Image classification data set "data" (AlvaroVasquezAI/Maize_Leaf_Disease_Classification on GitHub). Class labels (2): phaeosphaeria leaf spot, southern rust.

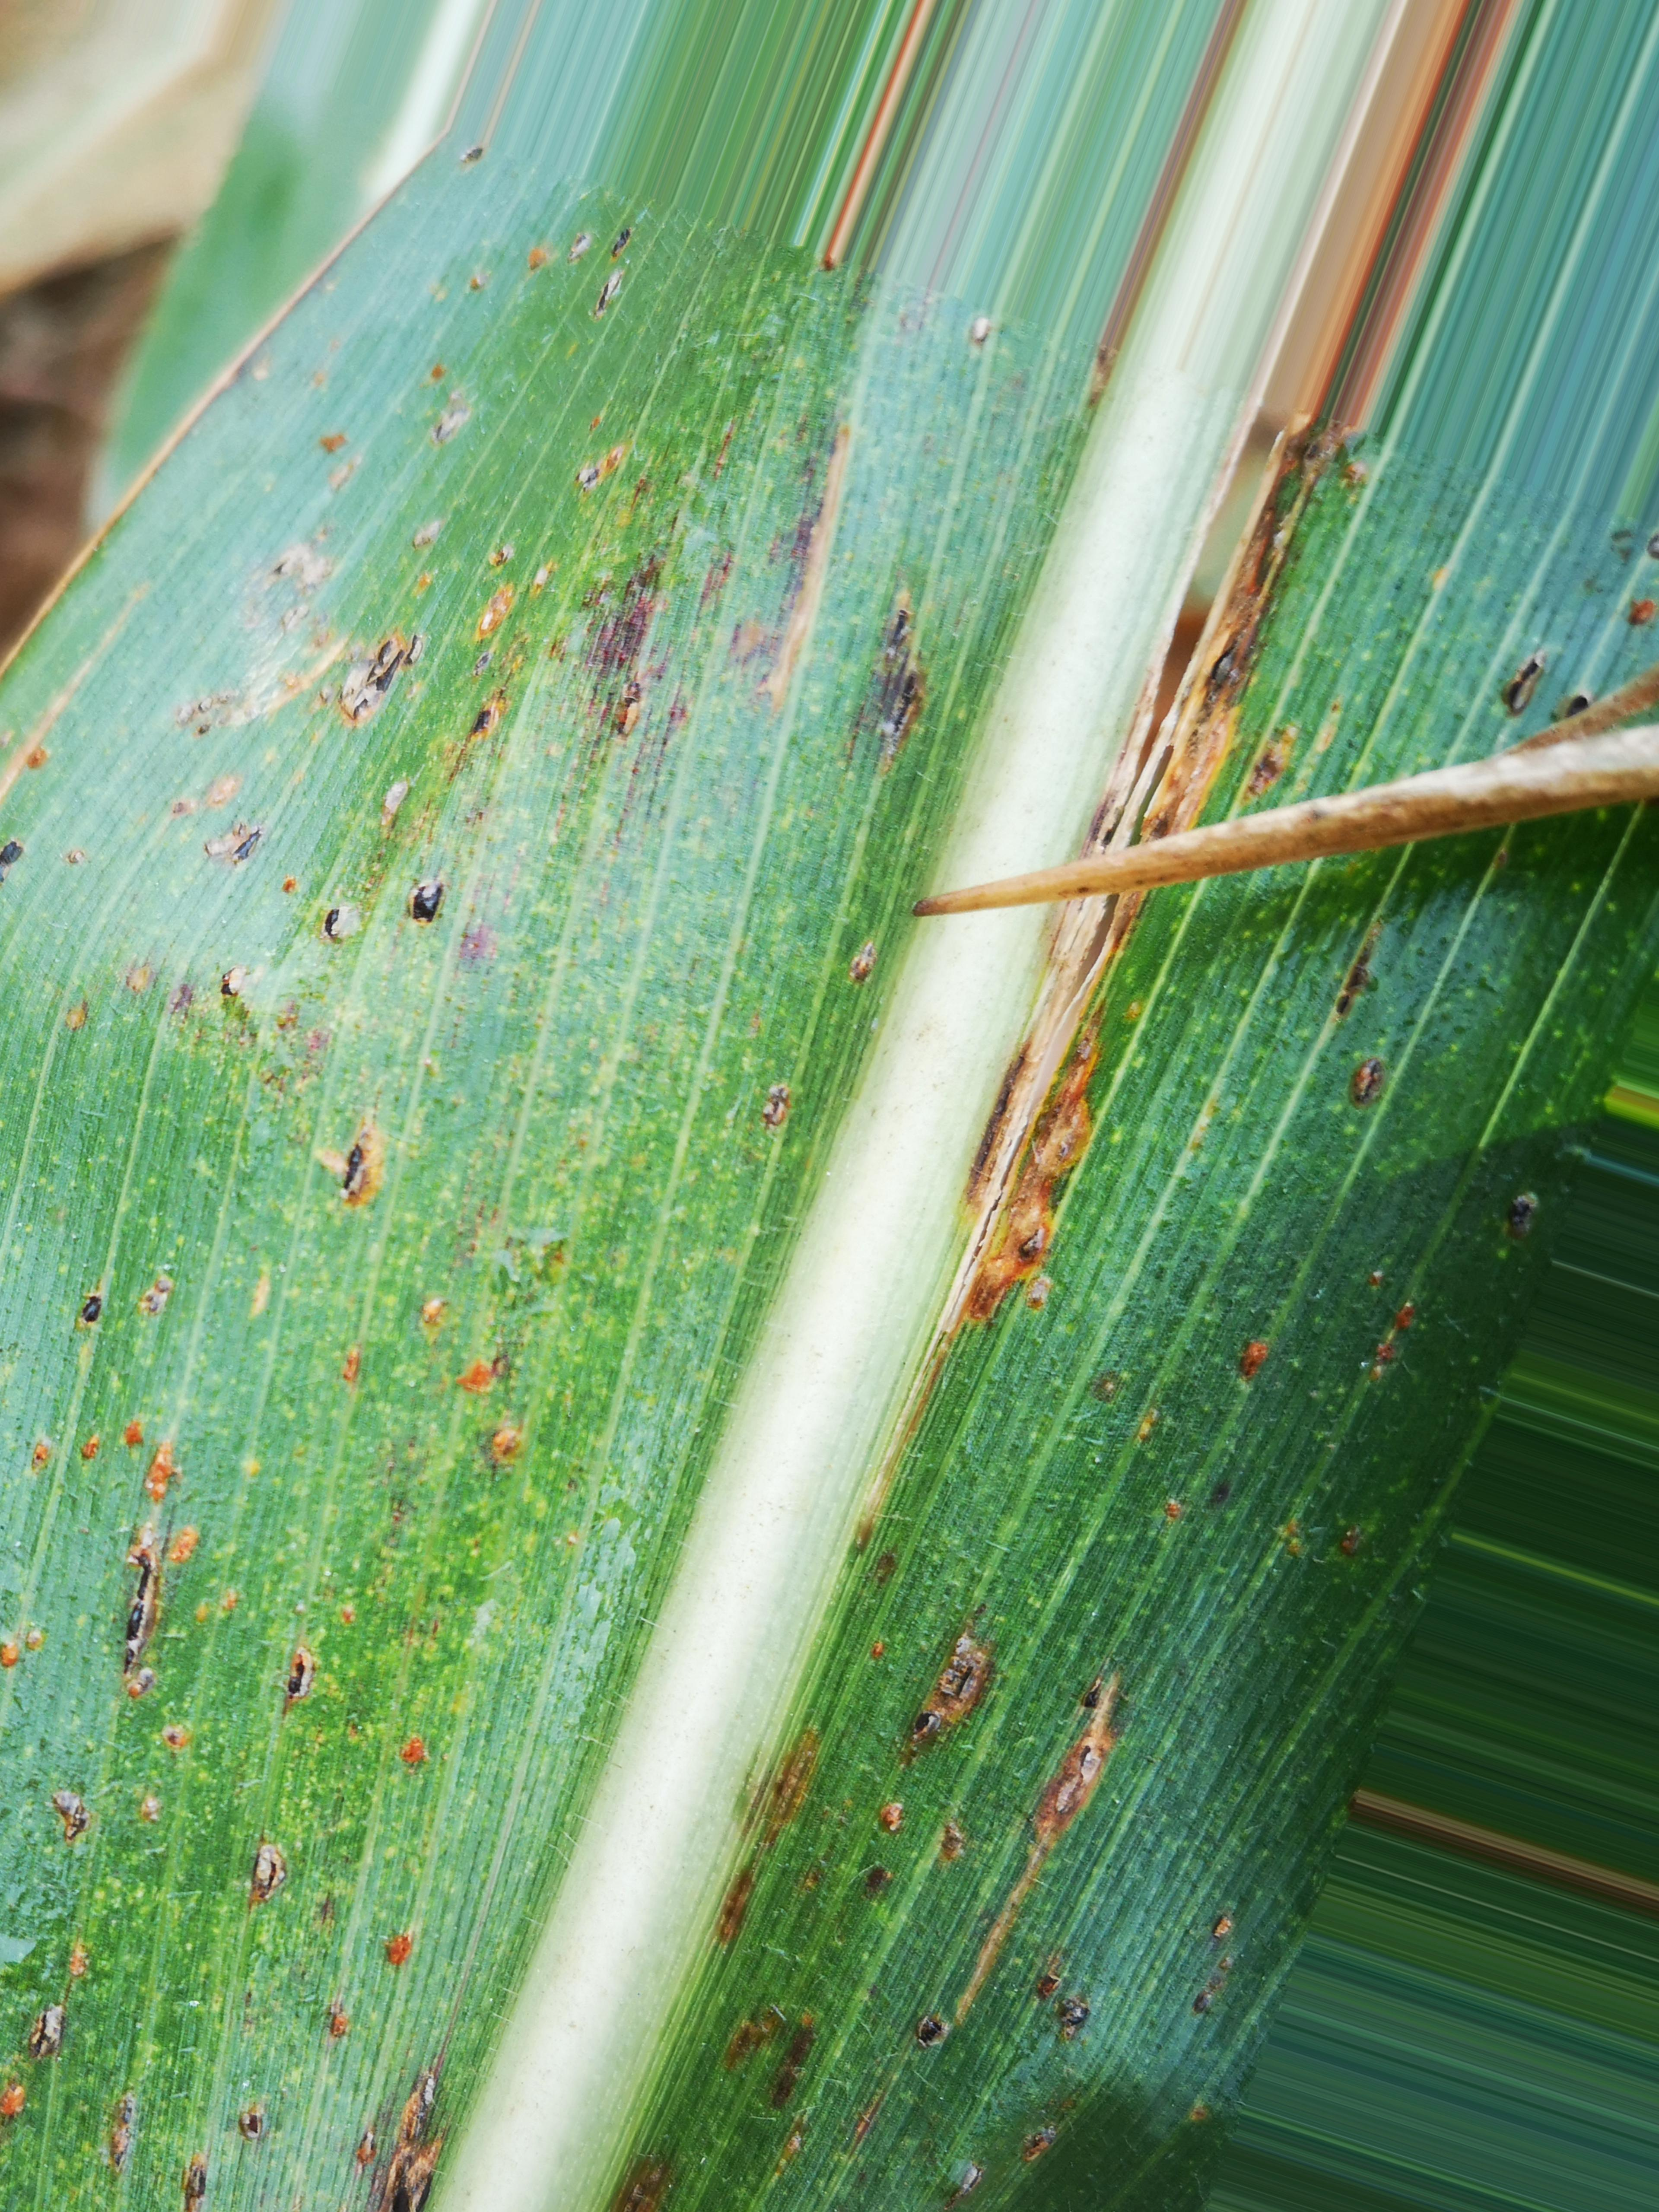
Label: southern rust

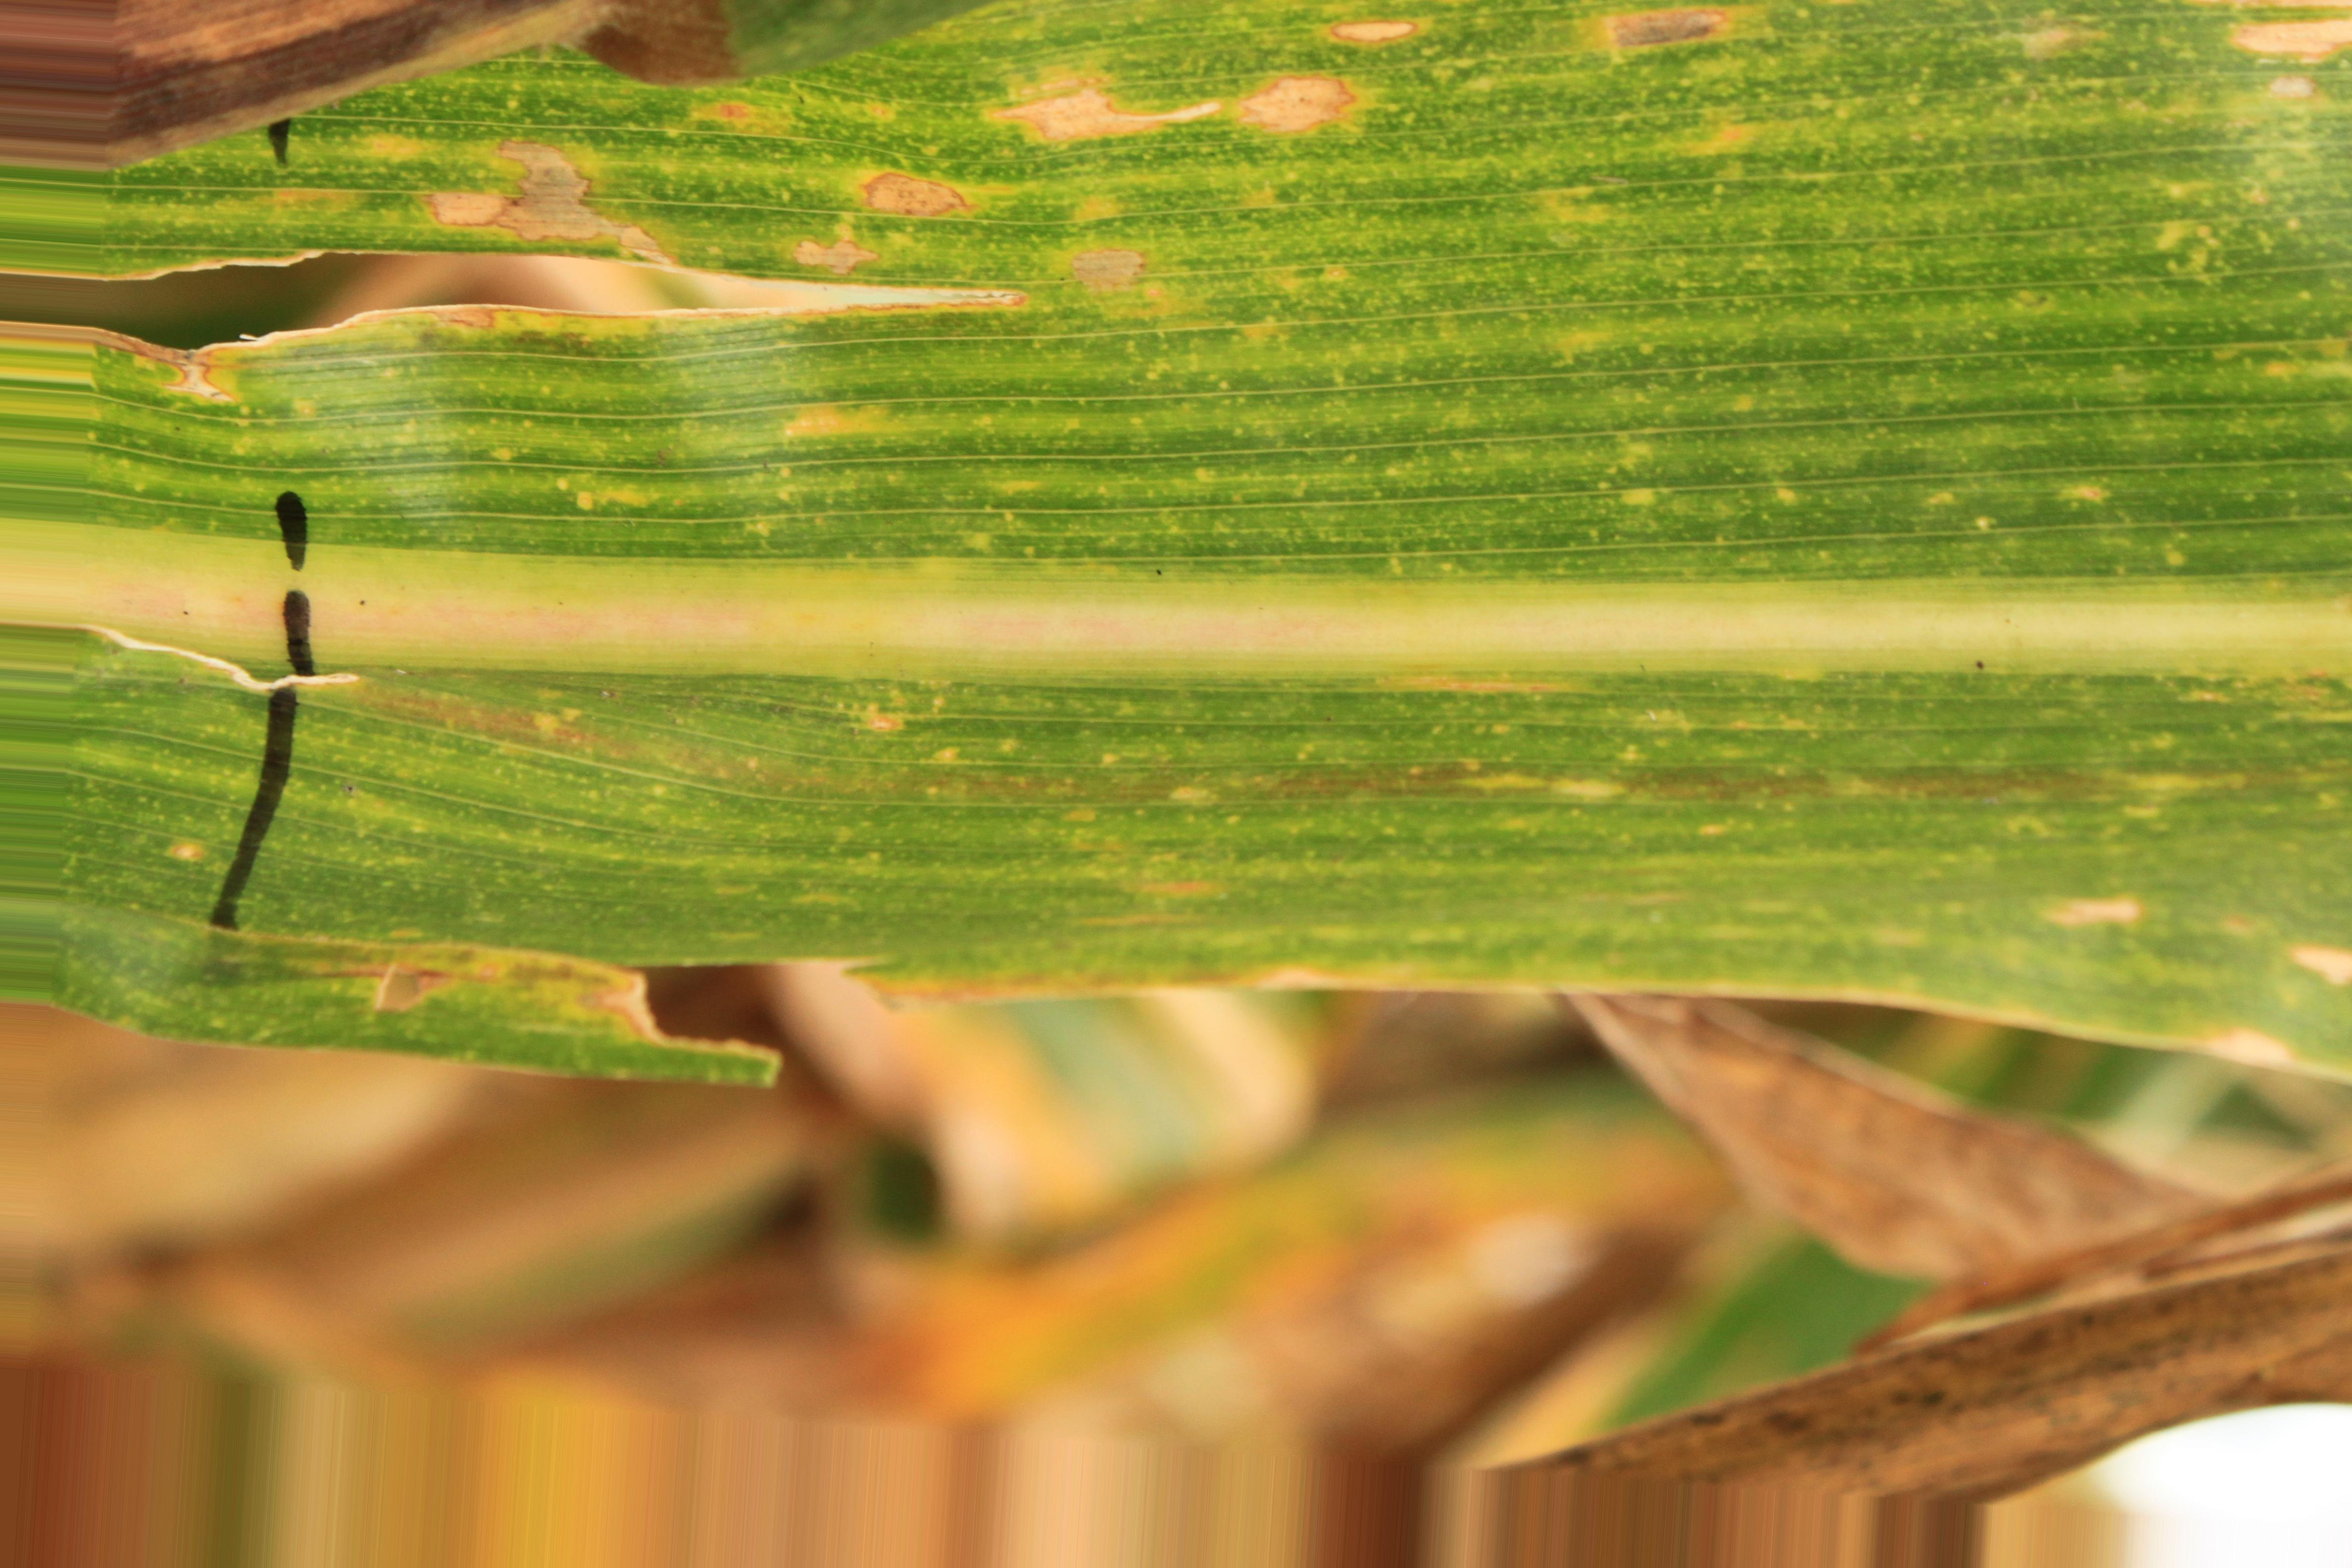
Label: phaeosphaeria leaf spot

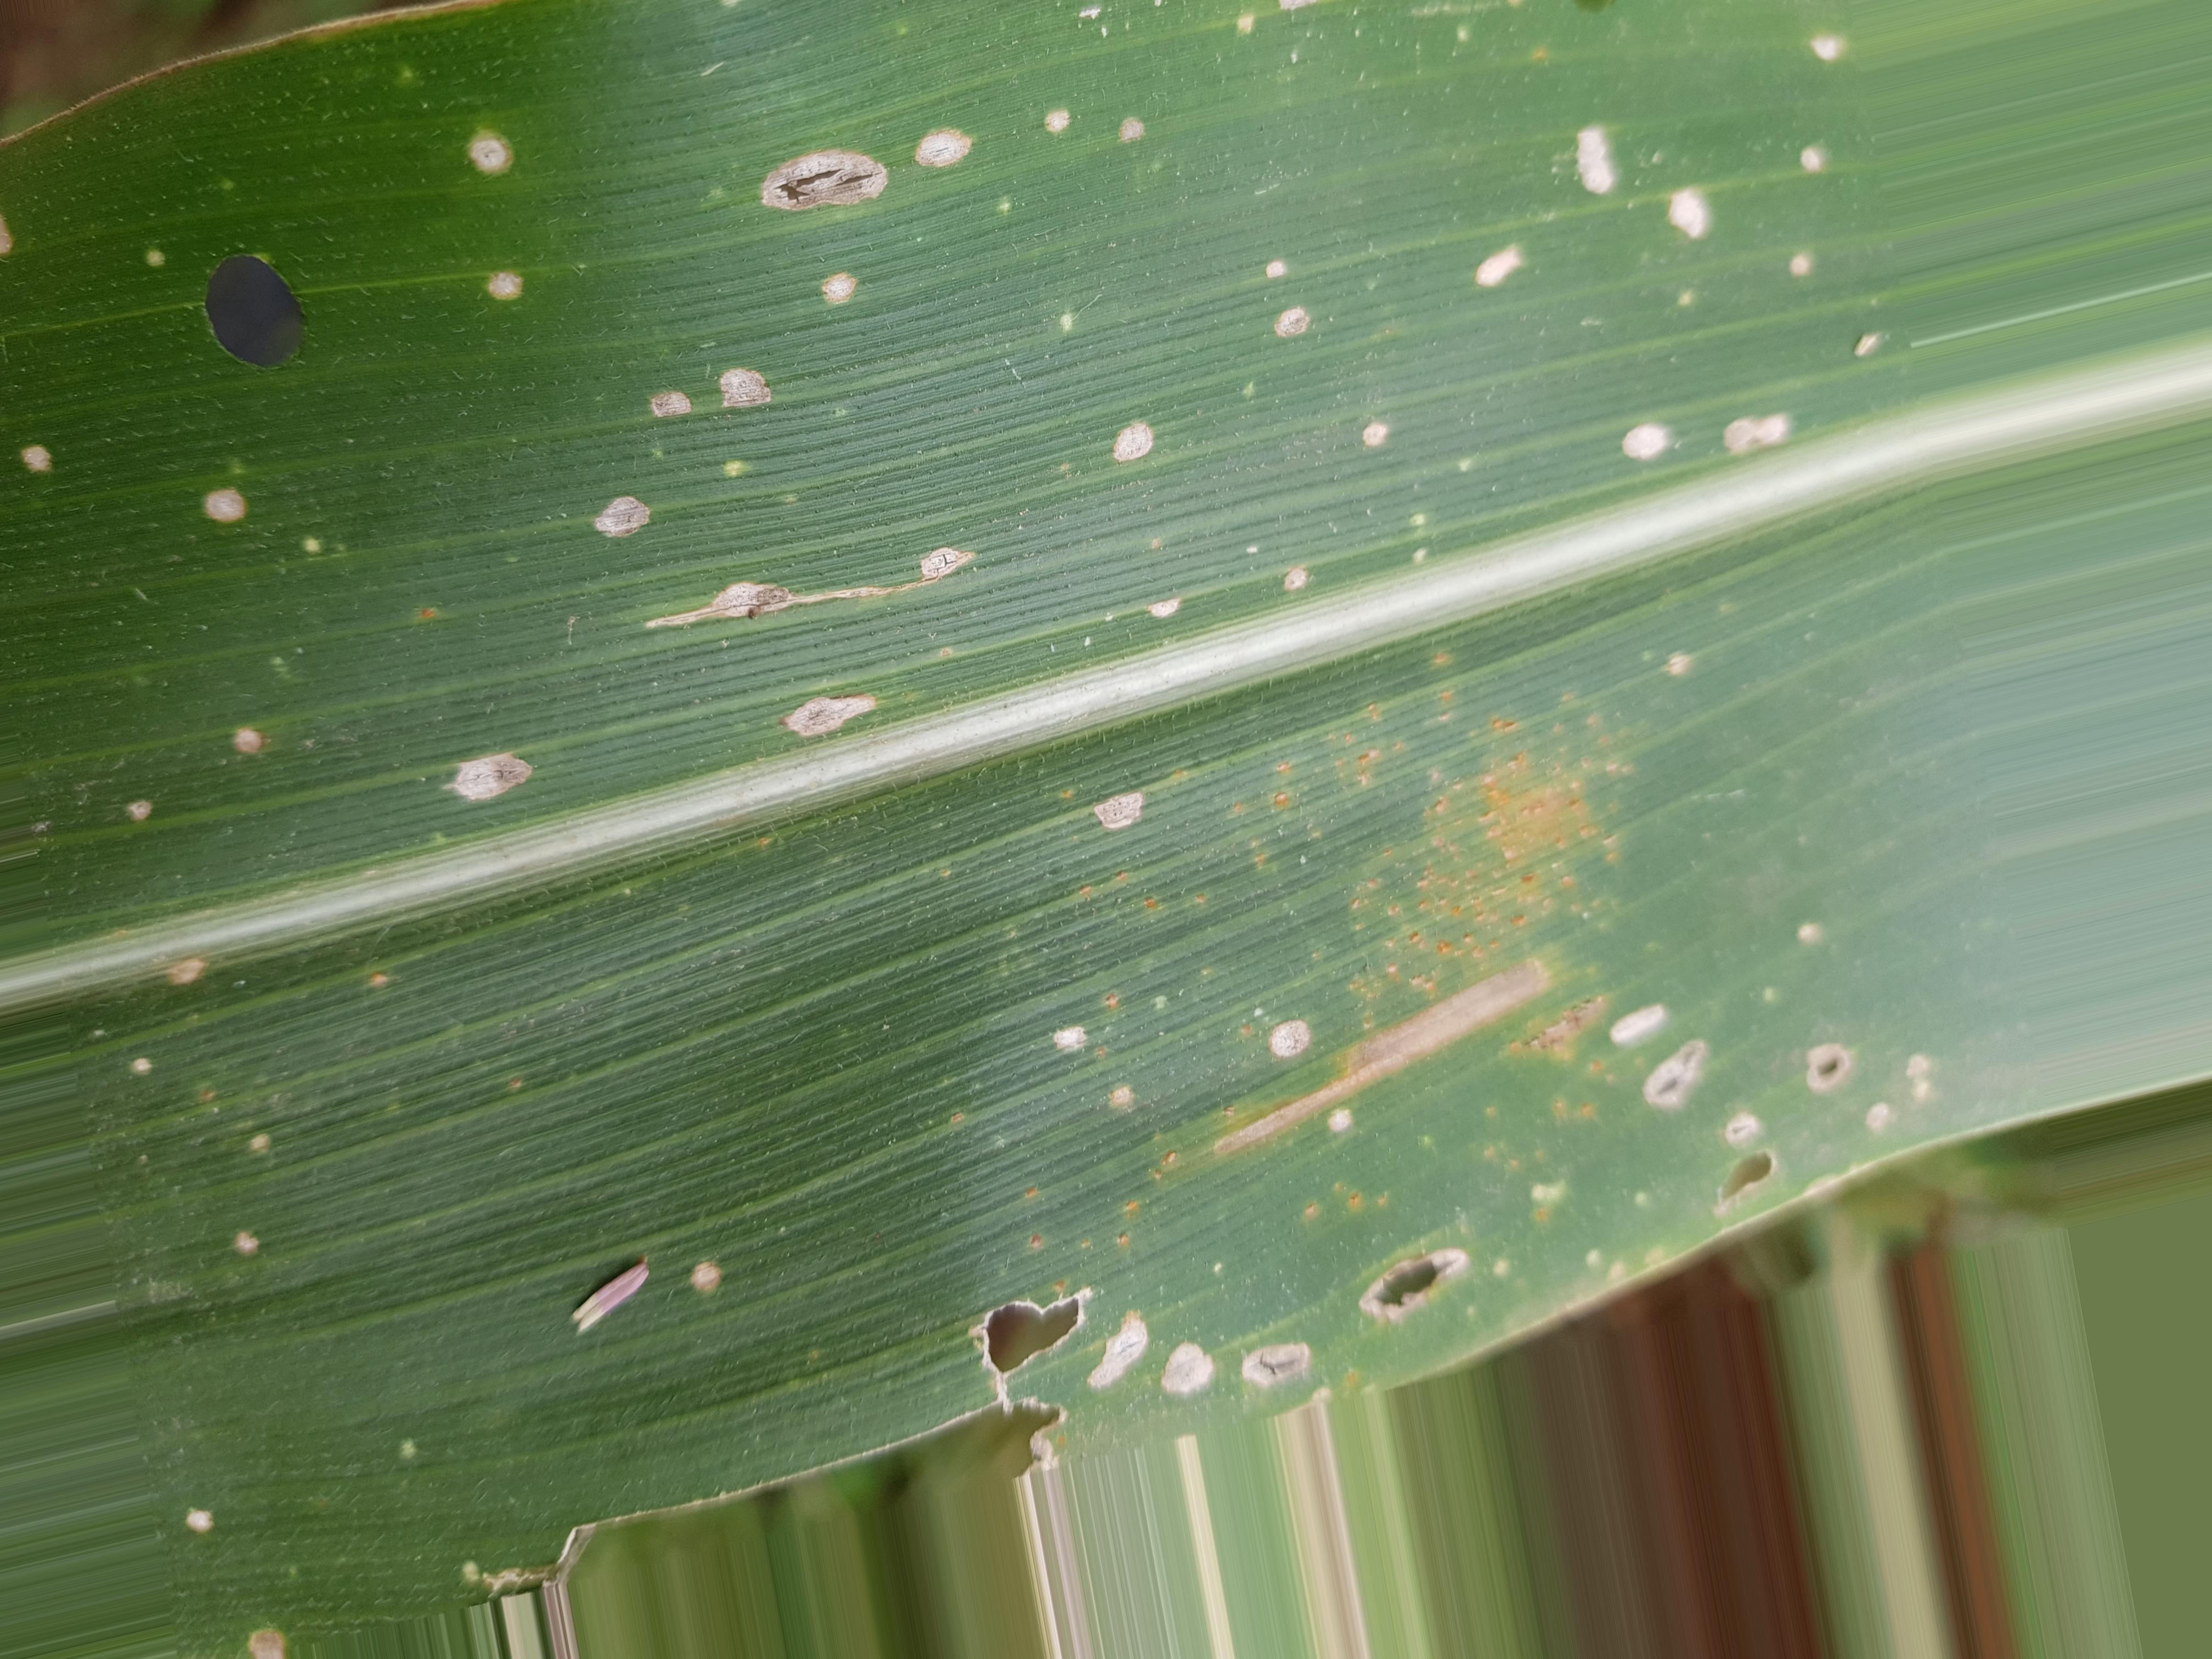
Label: southern rust

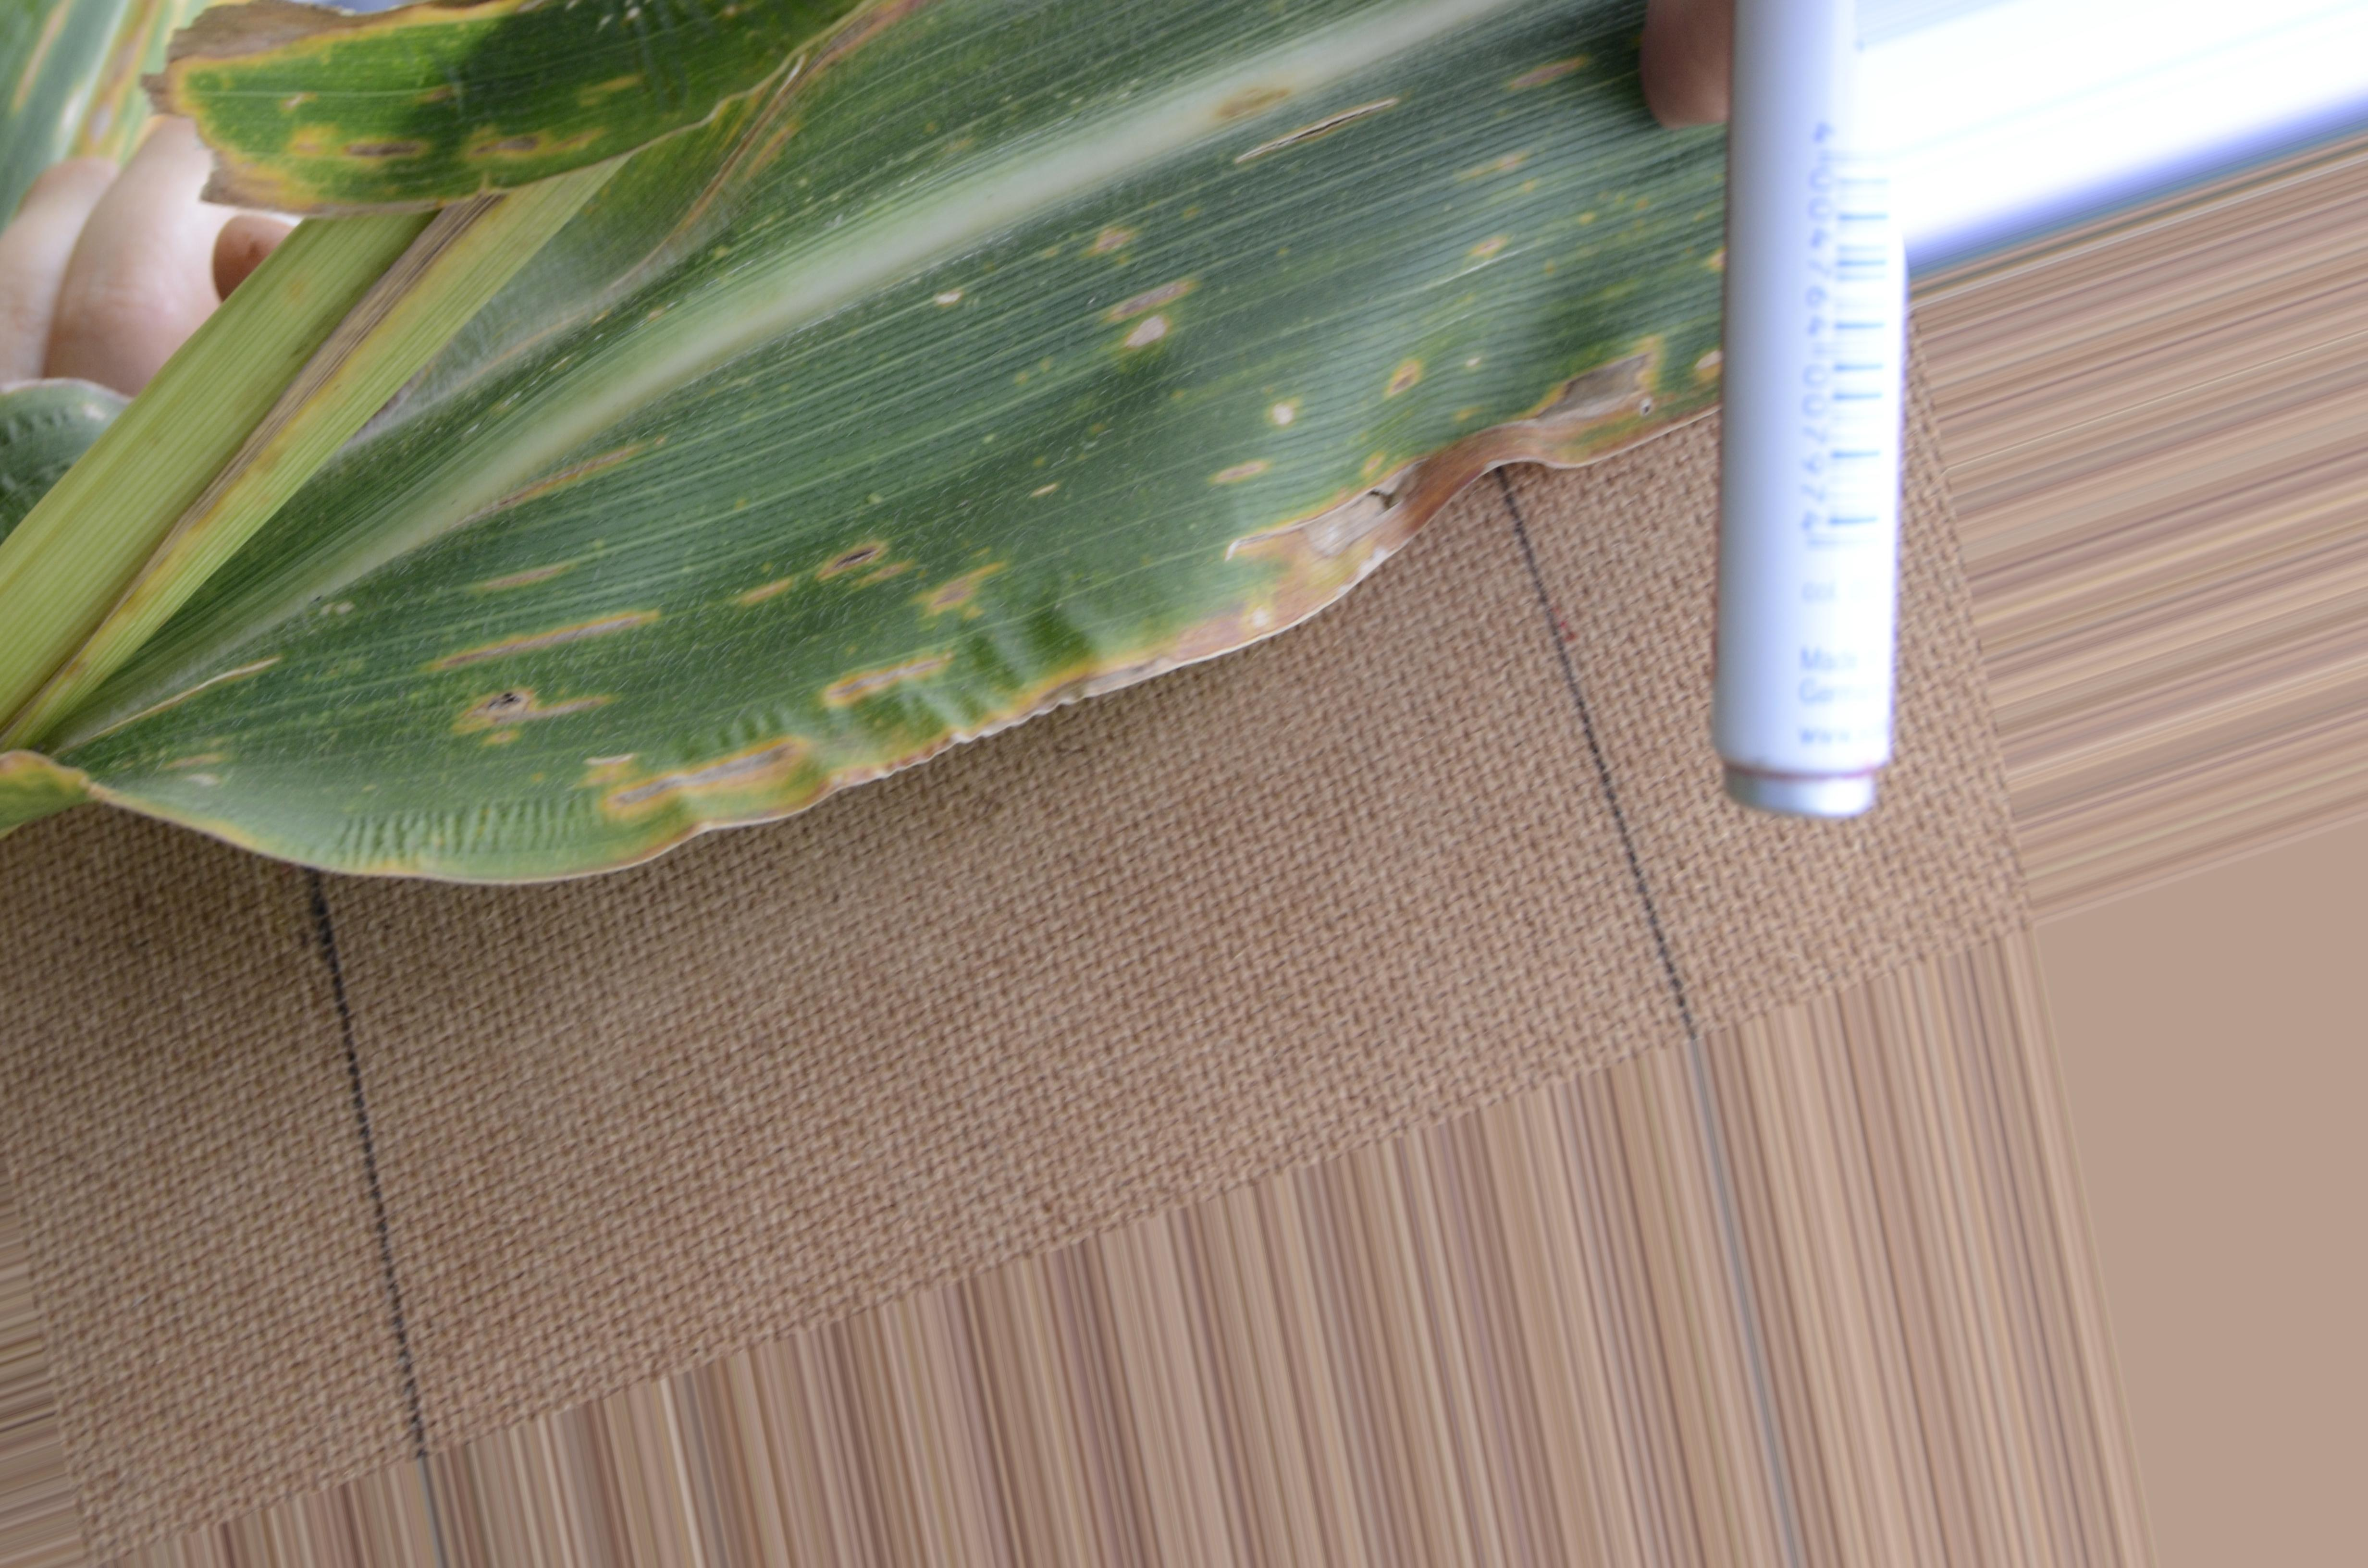
Label: phaeosphaeria leaf spot

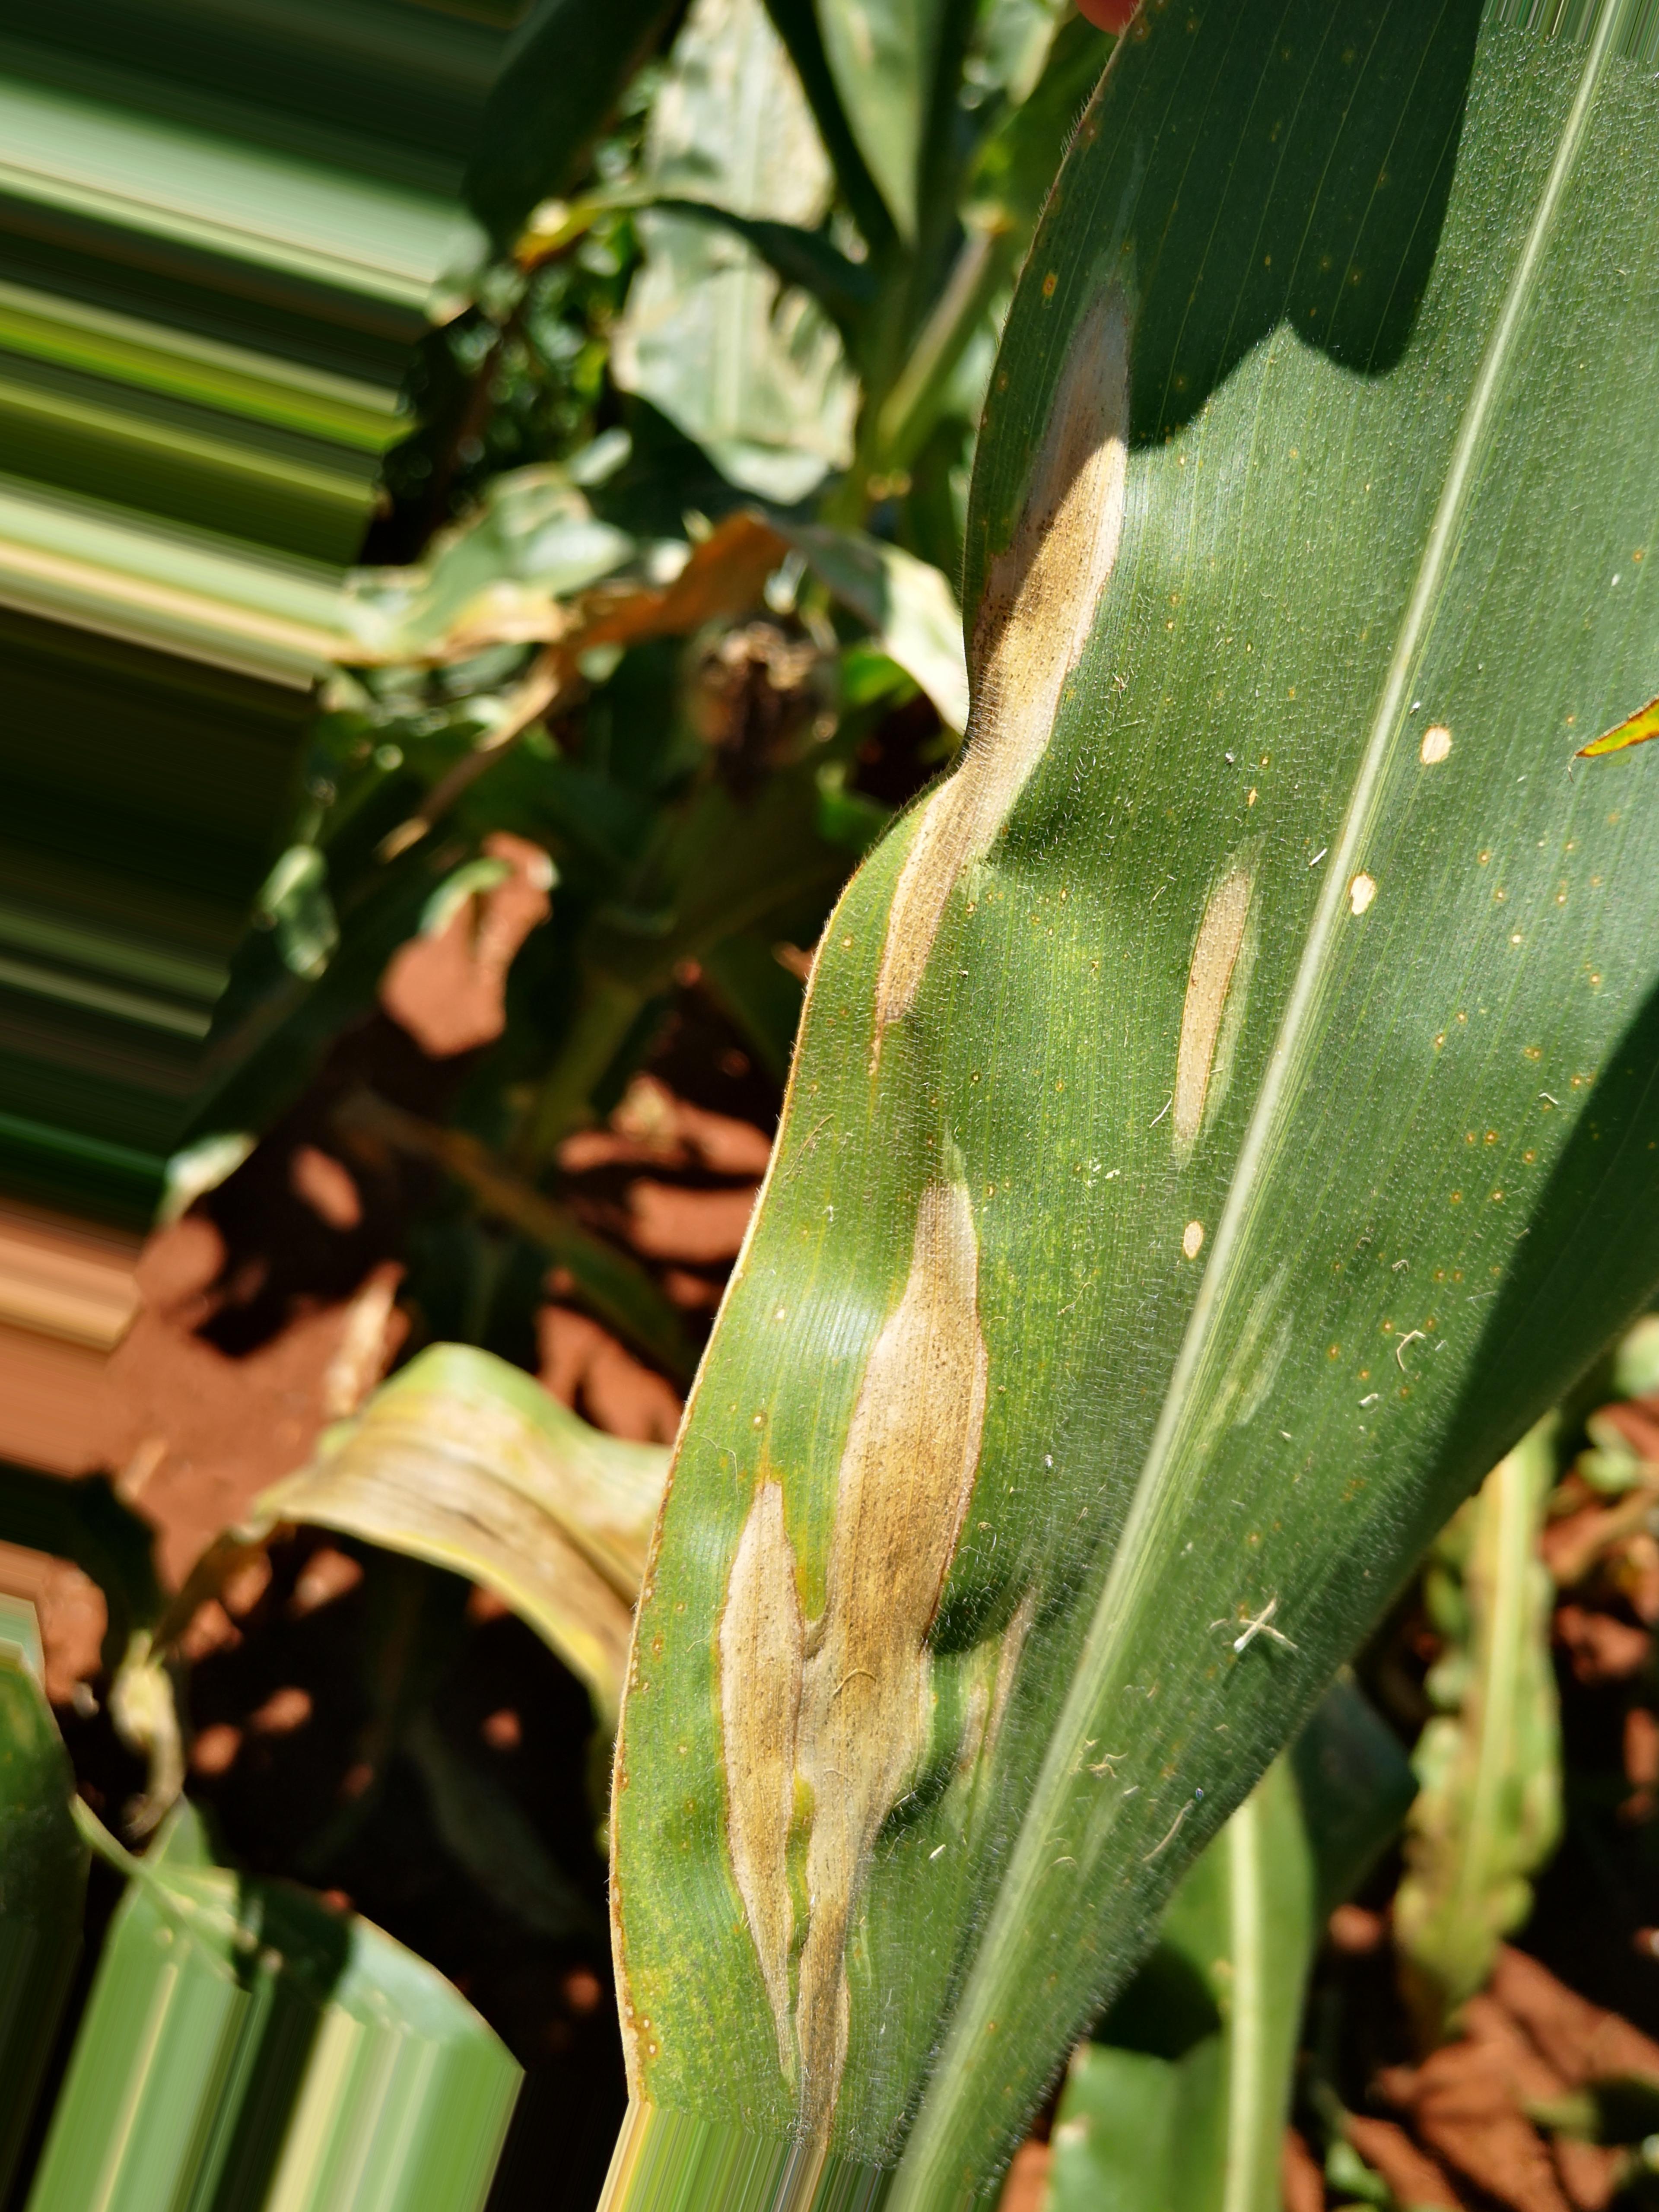
Label: southern rust

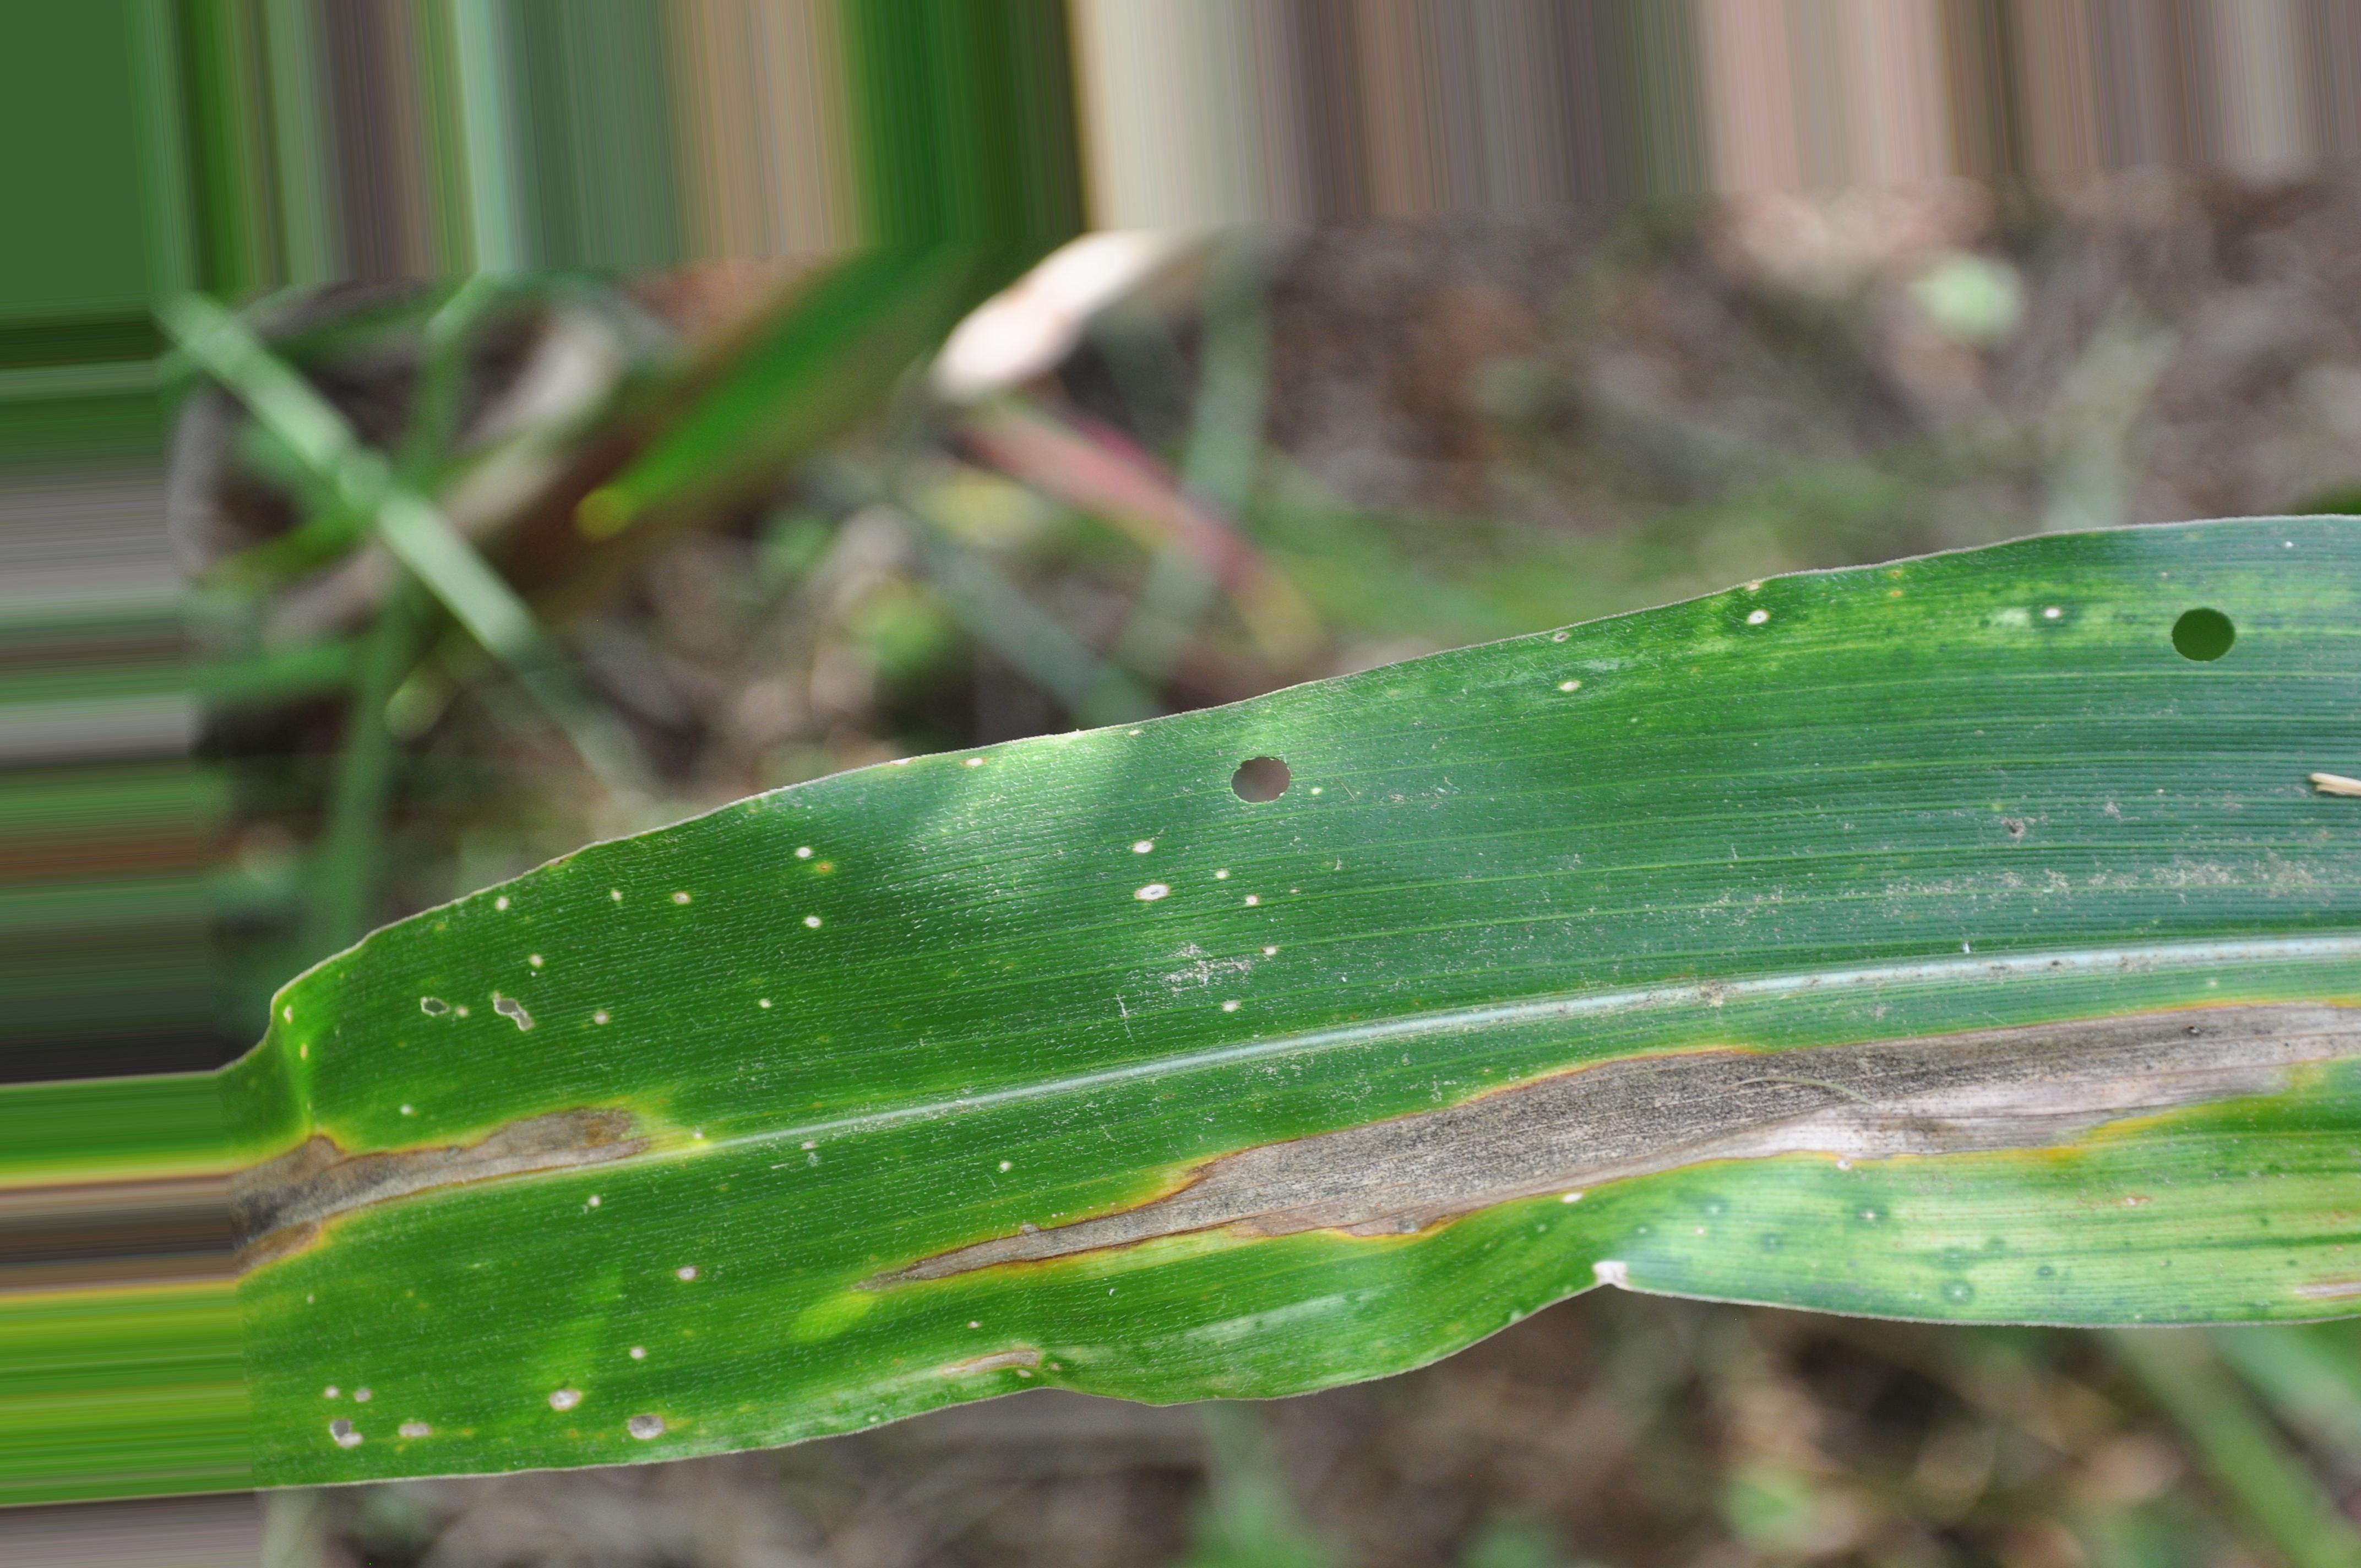
Label: phaeosphaeria leaf spot
